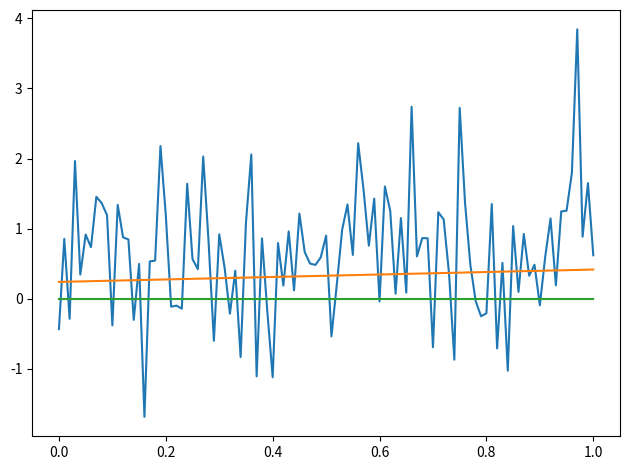

Reproduce this figure in Python.
from functools import partial
import numpy as np
from scipy.optimize import minimize, least_squares
import matplotlib.pyplot as plt


# Implementing optimization methods
def grad_desc(f_dev, r_start=(0, 0), eps=0.0001):
    r_now = list(r_start)
    alpha = eps
    numb_iter = 0
    while True:
        r_prev = r_now[:]
        r_now[0] = r_prev[0] - alpha * f_dev[0]((r_prev[0], r_prev[1]))
        r_now[1] = r_prev[1] - alpha * f_dev[1]((r_prev[0], r_prev[1]))
        numb_iter += 1
        if (r_now[0] - r_prev[0]) ** 2 + (r_now[1] - r_prev[1]) ** 2 < eps ** 2:
            break
    numb_f_dev = numb_iter * 2
    r_min = [(r_prev[0] + r_now[0]) / 2, (r_prev[1] + r_now[1]) / 2]
    return r_min, numb_iter, numb_f_dev


def newton_method(f_dev, f_dev2, r_start=(0, 0), eps=0.0001):
    df_dx = f_dev[0]
    df_dy = f_dev[1]
    d2f_dx2 = f_dev2[0]
    d2f_dxdy = f_dev2[1]
    d2f_dy2 = f_dev2[2]

    r = list(r_start)
    alpha = 0.5
    while True:
        r_prev = r
        delta_x = (df_dy(r) * d2f_dxdy(r) - df_dx(r) * d2f_dy2(r)) / (d2f_dx2(r) * d2f_dy2(r) - d2f_dxdy(r)**2)
        delta_y = (df_dx(r) * d2f_dxdy(r) - df_dy(r) * d2f_dx2(r)) / (d2f_dx2(r) * d2f_dy2(r) - d2f_dxdy(r)**2)
        r[0] = r_prev[0] + alpha*delta_x
        r[1] = r_prev[1] + alpha*delta_y
        if (r[0] - r_prev[0]) ** 2 + (r[1] - r_prev[1]) ** 2 < eps ** 2:
            break
    r_min = ((r_prev[0] + r[0]) / 2, (r_prev[1] + r[1]) / 2)
    return r_min
    # Defining approximation functions


def line(x, a, b):
    return a * x + b


def ratio(x, a, b):
    return a / (1 + b * x)


def residuals_line(x_data, y_data, r_ar):
    return np.array(np.multiply(r_ar[0], x_data) + r_ar[1] - y_data)


def residuals_ratio(x_data, y_data, r_ar):
    return np.array(np.multiply(r_ar[0], 1 / (1 + np.multiply(r_ar[1], x_data))) - y_data)


def lsm_line(x_data, y_data, r):
    sum_of_squares = 0
    for i in range(101):
        sum_of_squares += (r[0] * x_data[i] + r[1] - y_data[i]) ** 2
    return sum_of_squares


def lsm_ratio(x_data, y_data, r):
    sum_of_squares = 0
    for i in range(101):
        sum_of_squares += (r[0] / (1 + r[1] * x_data[i]) - y_data[i]) ** 2
    return sum_of_squares


# Counting the sum of squared deviations for linear and rational approximants
def lsm_line_dev_a(x_data, y_data, r):
    sum_of_squares_a = 0
    for i in range(101):
        sum_of_squares_a += r[0] * x_data[i] ** 2 + r[1] * x_data[i] - x_data[i] * y_data[i]
    sum_of_squares_a *= 2
    return sum_of_squares_a


def lsm_line_dev_b(x_data, y_data, r):
    sum_of_squares_b = 0
    for i in range(101):
        sum_of_squares_b += r[1] + r[0] * x_data[i] - y_data[i]
    sum_of_squares_b *= 2
    return sum_of_squares_b


def lsm_ratio_dev_a(x_data, y_data, r):
    sum_of_squares_a = 0
    for i in range(101):
        sum_of_squares_a += r[0] / (1 + r[1] * x_data[i]) ** 2 - y_data[i] / (1 + r[1] * x_data[i])
    sum_of_squares_a *= 2
    return sum_of_squares_a


def lsm_ratio_dev_b(x_data, y_data, r):
    sum_of_squares_b = 0
    for i in range(101):
        sum_of_squares_b += r[0] * x_data[i] * y_data[i] / (1 + r[1] * x_data[i]) ** 2 - r[0] ** 2 * x_data[i] / (1 + r[1] * x_data[i]) ** 3
    sum_of_squares_b *= 2
    return sum_of_squares_b


def lsm_line_dev2_a2(x_data, y_data, r):
    sum_of_squares_a = 0
    for i in range(101):
        sum_of_squares_a += x_data[i]**2
    sum_of_squares_a *= 2
    return sum_of_squares_a

def lsm_line_dev2_ab(x_data, y_data, r):
    sum_of_squares_ab = 0
    for i in range(101):
        sum_of_squares_ab += x_data[i]
    sum_of_squares_ab *= 2
    return sum_of_squares_ab

def lsm_line_dev2_b2(x_data, y_data, r):
    return 202


def lsm_ratio_dev2_a2 (x_data, y_data, r):
    sum_of_squares_a = 0
    for i in range(101):
        sum_of_squares_a += 1 / (1 + r[1]*x_data[i])**2
    sum_of_squares_a *= 2
    return sum_of_squares_a


def lsm_ratio_dev2_ab (x_data, y_data, r):
    sum_of_squares_ab = 0
    for i in range(101):
        sum_of_squares_ab += x_data[i]*y_data[i] / (1 + r[1]*x_data[i])**2 - 2*r[0]*x_data[i]/(1 + r[1]*x_data[i])**3
    sum_of_squares_ab *= 2
    return sum_of_squares_ab

def lsm_ratio_dev2_b2 (x_data, y_data, r):
    sum_of_squares_b = 0
    for i in range(101):
        sum_of_squares_b += 3*r[0]**2*x_data[i]**2 / (1 + r[1]*x_data[i])**4 - 2*r[0]*x_data[i]**2*y_data[i]/(1 + r[1]*x_data[i])**3
    sum_of_squares_b *= 2
    return sum_of_squares_b

# Creating alpha and beta in the interval(0,1)
while True:
    alpha = np.random.uniform(0, 1)
    if alpha != 0:
        break
while True:
    beta = np.random.uniform(0, 1)
    if beta != 0:
        break

# Making noisy data
x_data = [k / 100 for k in range(101)]
y_data = [alpha * x_data[k] + beta + np.random.normal() for k in range(101)]

# D_line = partial(lsm_line, x_data, y_data)
# D_ratio = partial(lsm_ratio, x_data, y_data)

# D_line_dev = (partial(lsm_line_dev_a, x_data, y_data), partial(lsm_line_dev_b, x_data, y_data))
# D_ratio_dev = (partial(lsm_ratio_dev_a, x_data, y_data), partial(lsm_ratio_dev_b, x_data, y_data))

# a, b = grad_desc(D_line_dev)[0]
# y_approx_line = [line(x, a, b) for x in x_data]


# a, b = grad_desc(D_ratio_dev)[0]
# y_approx_ratio = [ratio(x, a, b) for x in x_data]


# a, b = minimize(D_line, np.array([0, 0]), method='CG').x
# y_approx_line = [line(x, a, b) for x in x_data]

# a, b = minimize(D_ratio, np.array([0, 0]), method='CG').x
# y_approx_ratio = [ratio(x, a, b) for x in x_data]


#D_line_lst = partial(residuals_line, x_data, y_data)
#a, b = least_squares(D_line_lst, [0, 0], method='lm').x
#y_approx_line = [line(x, a, b) for x in x_data]

#D_ratio_lst = partial(residuals_ratio, x_data, y_data)
#a, b = least_squares(D_ratio_lst, [0, 0], method='lm').x
#y_approx_ratio = [ratio(x, a, b) for x in x_data]


D_line_dev = (partial(lsm_line_dev_a, x_data, y_data), partial(lsm_line_dev_b, x_data, y_data))
D_line_dev2 = (partial(lsm_line_dev2_a2, x_data, y_data), partial(lsm_line_dev2_ab, x_data, y_data), partial(lsm_line_dev2_b2, x_data, y_data))
a, b = newton_method(D_line_dev, D_line_dev2)
y_approx_line = [line(x, a, b) for x in x_data]

D_ratio_dev = (partial(lsm_ratio_dev_a, x_data, y_data), partial(lsm_ratio_dev_b, x_data, y_data))
D_ratio_dev2 = (partial(lsm_ratio_dev2_a2, x_data, y_data), partial(lsm_ratio_dev2_ab, x_data, y_data), partial(lsm_ratio_dev2_b2, x_data, y_data))
a, b = newton_method(D_ratio_dev, D_ratio_dev2)
y_approx_ratio = [ratio(x, a, b) for x in x_data]

plt.plot(x_data, y_data)
plt.plot(x_data, y_approx_line)
plt.plot(x_data, y_approx_ratio)
plt.tight_layout()
plt.show()
